Run: headless pygame with SDL's dummy video driver; simulated clock (each Clock.tick advances the game by its frame time, no real sleeping); random seed 0; keys injected as events and as key.get_pressed() state; no mouse input.
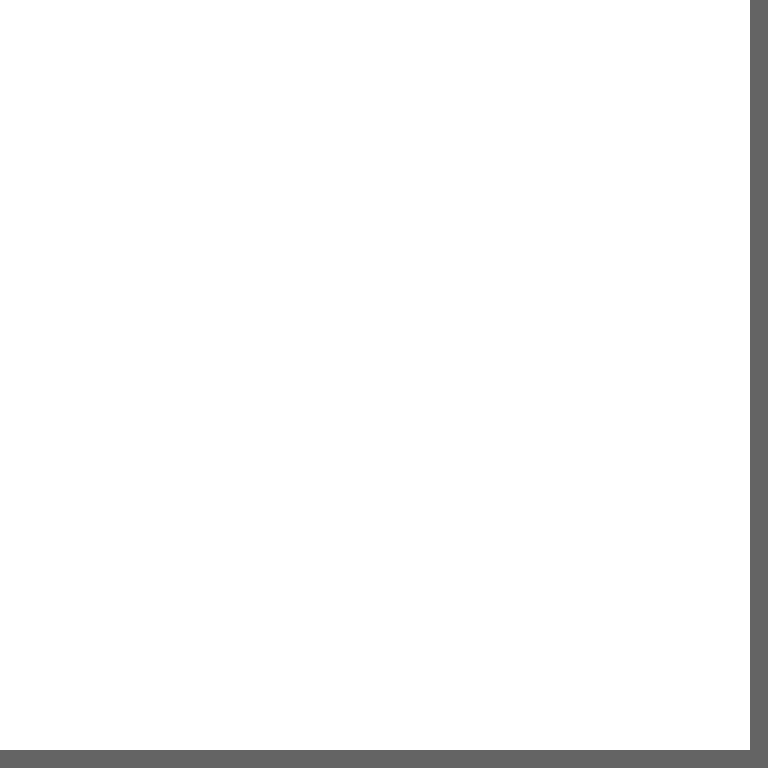
Frame 1 of 4 · flips 1–60 · no input
Frame 2 of 4 · flips 61–180 · tapped SPACE, RETURN · held RIGHT (→), D · screen unchanged from frame 1, image omitted
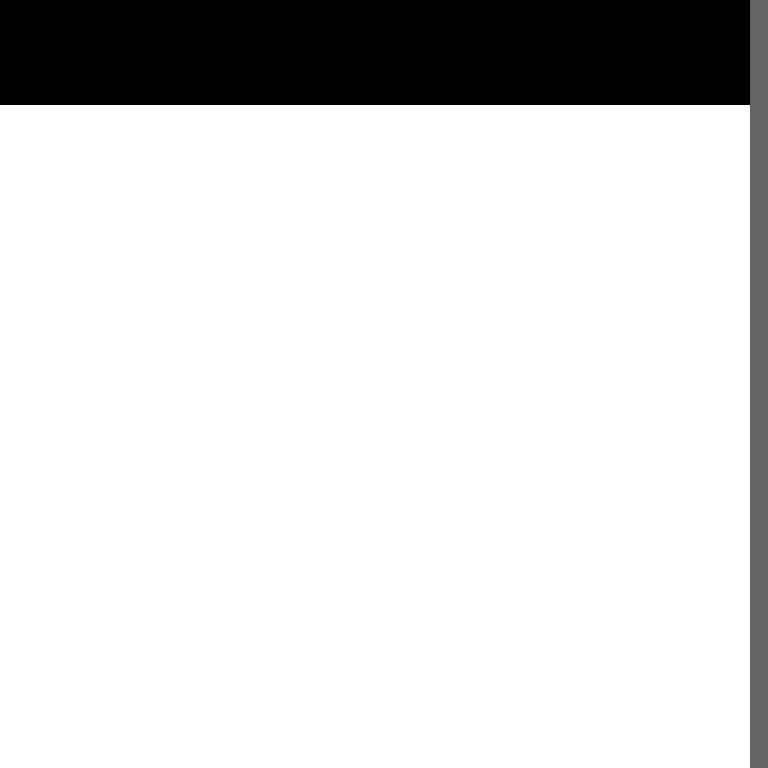
Frame 3 of 4 · flips 181–300 · held DOWN (↓), S
Frame 4 of 4 · flips 301–420 · held LEFT (←), A, UP (↑), W · screen unchanged from frame 3, image omitted

The pygame program that drew these frames:

#!/usr/bin/env python3

"""Kesk is a simple keyboard-only drawing software made with pygame"""

import pygame
pygame.init()

WIN_COLOR = 100, 100, 100
CURSOR_COLOR = 255, 50, 50
DEFAULT_FG_COLOR = 0, 0, 0
DEFAULT_BG_COLOR = 255, 255, 255

DEFAULT_SKETCH_WIDTH = 50
DEFAULT_SKETCH_HEIGHT = 50

SHIFT_REPETITIONS = 5
CURSOR_BLINK_FRAMES = 15

class Kesk:
    """The application's class."""

    def __init__(self):
        """Init Kesk."""

        # colors
        self.fg_color = DEFAULT_FG_COLOR
        self.bg_color = DEFAULT_BG_COLOR

        # display
        self.screen = pygame.display.set_mode((0, 0))
        pygame.display.set_caption("Kesk")
        self.size_max = self.screen.get_rect().size
        self.clock = pygame.time.Clock()

        # sketch
        sketch_size = DEFAULT_SKETCH_WIDTH, DEFAULT_SKETCH_HEIGHT
        self.sketch = Sketch(sketch_size, self.bg_color)
        self.scale = 1
        self.size = self.best_screen_size()

        # cursor is a x,y tuple
        self.cursor = int(self.sketch.size[0]/2), int(self.sketch.size[1]/2)

        # historic for undo/redo
        self.historic_backward = []
        self.historic_forward = []

    def do_actions(self, keys):
        """Do the actions related to the keys (k)
        Return True if some action have been done"""
        k = keys
        p = pygame

        # if shift, do the move SHIFT_REPETITIONS times
        repeat = 1
        if k[p.K_RSHIFT] or k[p.K_LSHIFT]:
            repeat = SHIFT_REPETITIONS

        # do actions if no actions has been done since 10 frames
        for i in range(repeat):

            # change value of selected pixel
            if k[p.K_RETURN]:
                self.sketch.set_at(self.cursor, self.fg_color)
            elif k[p.K_BACKSPACE]:
                self.sketch.set_at(self.cursor, self.bg_color)

            # move the cursor
            if k[p.K_a]:
                self.cursor = move(self.cursor, (-1, -1))  # UP LEFT
            elif k[p.K_z]:
                self.cursor = move(self.cursor, ( 0, -1))  # UP
            elif k[p.K_e]:
                self.cursor = move(self.cursor, (+1, -1))  # UP RIGHT
            elif k[p.K_q]:
                self.cursor = move(self.cursor, (-1,  0))  # LEFT
            elif k[p.K_d]:
                self.cursor = move(self.cursor, (+1,  0))  # RIGHT
            elif k[p.K_w]:
                self.cursor = move(self.cursor, (-1, +1))  # DOWN LEFT
            elif k[p.K_x]:
                self.cursor = move(self.cursor, ( 0, +1))  # DOWN
            elif k[p.K_c]:
                self.cursor = move(self.cursor, (+1, +1))  # DOWN RIGHT

            # move the image in the window
            elif k[p.K_UP]:
                self.sketch.pos = move(self.sketch.pos, (0, -1))
            elif k[p.K_LEFT]:
                self.sketch.pos = move(self.sketch.pos, (-1, 0))
            elif k[p.K_DOWN]:
                self.sketch.pos = move(self.sketch.pos, (0, +1))
            elif k[p.K_RIGHT]:
                self.sketch.pos = move(self.sketch.pos, (+1, 0))

            # Other actions
            elif k[p.K_MINUS]: # Zoom out
                if self.scale > 1: self.scale -= 1
            elif k[p.K_PLUS] or k[p.K_EQUALS]: # Zoom in
                self.scale += 1
            elif k[p.K_u]: # Undo
                if len(self.historic_backward) > 1:
                    self.historic_forward.append(self.historic_backward[-1])
                    del self.historic_backward[-1]
                    self.sketch = self.historic_backward[-1]
            elif k[p.K_y]: # Redo
                if len(self.historic_forward) > 1:
                    self.historic_backward.append(self.historic_forward[-1])
                    del self.historic_forward[-1]
                    self.sketch = self.historic_backward[-1]
            elif k[p.K_r]: # reset
                self.sketch = Sketch(self.sketch.size, self.bg_color)
                break
            elif k[p.K_s]: # save
                pass # TODO: Save as png or something
            else:
                return False

        return True


    def get_surface(self, cursor=True):

        surface = pygame.Surface(move(self.sketch.size, self.sketch.pos))

        # draw the surface
        surface.blit(self.sketch, self.sketch.pos)
        if cursor :
            cursor_pos = move(self.cursor, self.sketch.pos)
            surface.set_at(cursor_pos, CURSOR_COLOR)

        # scale the surface
        size = (surface.get_width() * self.scale,
                surface.get_height() * self.scale)
        surface = pygame.transform.scale(surface, size)

        return surface

    def main_loop(self):
        """The app main loop"""

        # ticker for count frame when a key is pressed
        keys_ticker = 0
        cursor_blink = CURSOR_BLINK_FRAMES

        quit = False
        while not quit:
            # events
            keys = None
            for event in pygame.event.get():

                if event.type == pygame.QUIT:
                    # quit the program
                    quit = True

                if event.type == pygame.VIDEORESIZE:
                    # resize the window
                    window_size = (event.w, event.h)
                    self.screen = pygame.display.set_mode(window_size, pygame.RESIZABLE)

                if event.type == pygame.KEYDOWN:
                    pass

            # get pressed keys
            keys = pygame.key.get_pressed()

            # Do actions
            if keys_ticker <= 0:
                if keys:
                    if self.do_actions(keys):
                        keys_ticker = CURSOR_BLINK_FRAMES
            else : keys_ticker -= 1

            self.cursor = constrain(self.cursor,self.size)



            # TODO: historic
            # # update historic
            # grid = [list(x) for x in grid]
            # if len(historic_backward) > 0:
            #     print(historic_backward[-1] is grid)
            #     if grid != historic_backward[-1]:
            #
            #         historic_backward.append(grid)
            #         historic_forward = []
            #         if len(historic_backward) > 20:
            #             historic_backward = historic_backward[1:]
            # else:
            #     historic_backward.append(grid)
            #     print(0)


            # draw
            self.screen.fill(WIN_COLOR)
            self.screen.blit(self.get_surface(cursor_blink > 0), (0, 0))

            cursor_blink -= 1
            if cursor_blink < -CURSOR_BLINK_FRAMES:
                cursor_blink = CURSOR_BLINK_FRAMES

            pygame.display.update()
            self.clock.tick(60)


    def best_screen_size(self):
        """Set the window dimension and scale according to screen size.
        Return a w,h tuple"""
        height = self.size_max[1]
        width = self.sketch.width*self.size_max[1]/self.sketch.height
        if width > self.size_max[0]:
            height = self.sketch.height*self.size_max[0]/self.sketch.width
            width = self.size_max[0]

        self.scale = int(width/self.sketch.width)
        pygame.display.set_mode((int(width), int(height)))
        return width, height

class Sketch(pygame.Surface):
    """A drawing"""

    def width():
        doc = "The width property."
        def fget(self): return self.size[0]
        def fset(self, value): self.size = value, self.size[1]
        return locals()
    width = property(**width())

    def height():
        doc = "The height property."
        def fget(self): return self.size[1]
        def fset(self, value): self.size = self.size[0], value
        return locals()
    height = property(**height())

    def __init__(self, size, bg_color):
        super().__init__(size)
        self.size = size
        self.pos = (0, 0)
        self.fill(bg_color)

def move(pos, mov):
    """Change a position (pos) by a movement (mov). Both must be (x,y) tuples"""
    return (pos[0]+mov[0], pos[1]+mov[1])

def constrain(pos, size):
    """constrain a position (pos) in the area defined by size"""
    x, y = pos
    w, h = size
    if x >= w: x = x % w
    if y >= h: y = y % h
    while x < 0: x = w + x
    while y < 0: y = h + y
    return x, y


if __name__ == "__main__":

    kesk = Kesk()
    kesk.main_loop()
